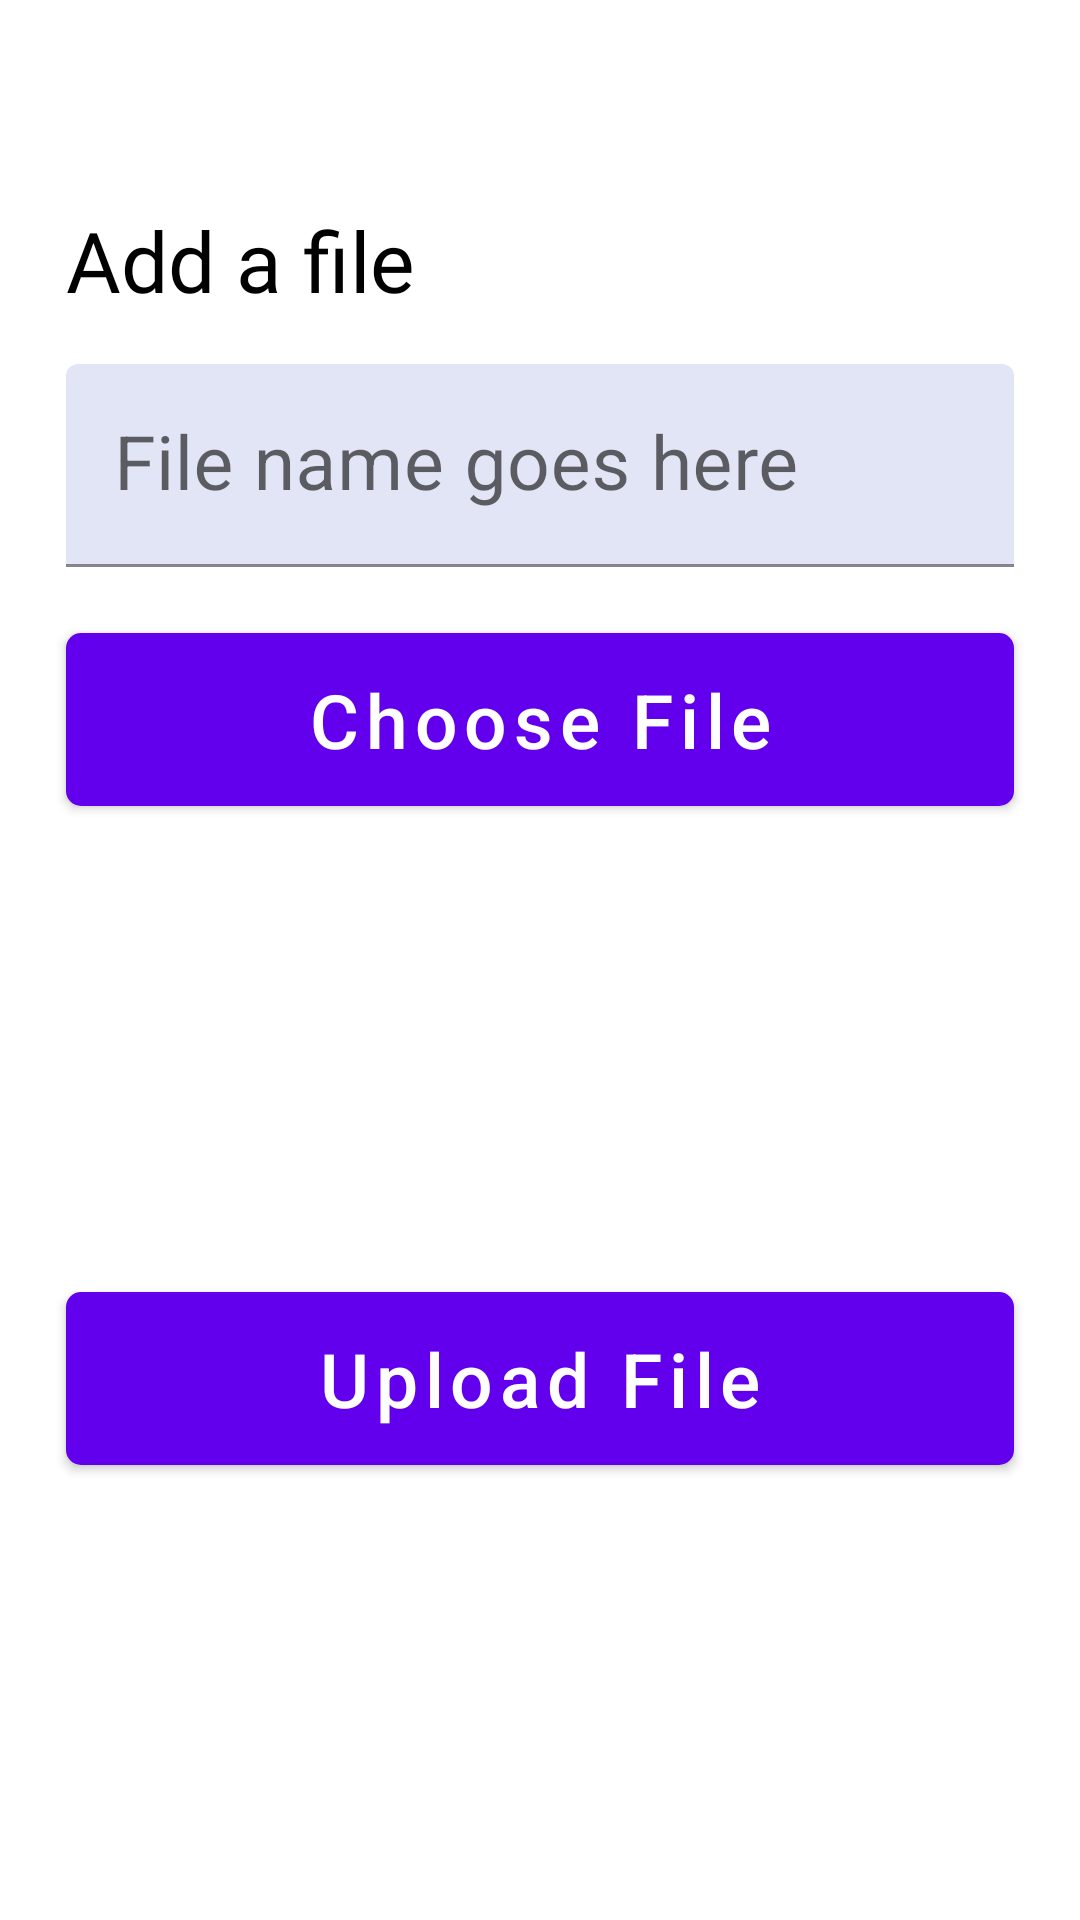

Produce the Android XML layout that renders to this screen, including the resource entries it uses.
<!-- AndroidManifest.xml: application theme Theme.DroidHub -->
<!-- res/layout/fragment_files_upload.xml -->
<?xml version="1.0" encoding="utf-8"?>
<LinearLayout
    xmlns:android="http://schemas.android.com/apk/res/android"
    xmlns:app="http://schemas.android.com/apk/res-auto"
    xmlns:tools="http://schemas.android.com/tools"
    android:layout_width="match_parent"
    android:layout_height="match_parent"
    tools:context=".ui.fragment.FilesUploadFragment"
    android:orientation="vertical">

    <TextView
        android:id="@+id/textView"
        android:layout_width="match_parent"
        android:layout_height="wrap_content"
        android:layout_marginStart="@dimen/margin_standard"
        android:layout_marginTop="68dp"
        android:layout_marginEnd="16dp"
        android:fontFamily="@font/montserrat_bold"
        android:text="Add a file"
        android:textColor="@color/black"
        android:textSize="28sp" />


    <com.google.android.material.textfield.TextInputLayout
        android:id="@+id/file_name_layout"
        android:layout_width="match_parent"
        android:layout_height="wrap_content"
        android:layout_marginStart="@dimen/margin_standard"
        android:layout_marginTop="16dp"
        android:layout_marginEnd="@dimen/margin_standard"
        app:boxBackgroundColor="@color/input_text_box">

        <com.google.android.material.textfield.TextInputEditText
            android:id="@+id/file_name"
            android:layout_width="match_parent"
            android:layout_height="wrap_content"
            android:hint="File name goes here"
            android:textSize="@dimen/input_text_size" />
    </com.google.android.material.textfield.TextInputLayout>

    <com.google.android.material.button.MaterialButton
        android:id="@+id/btnFileChooser"
        android:layout_width="match_parent"
        android:layout_height="wrap_content"
        android:layout_marginStart="@dimen/margin_standard"
        android:layout_marginTop="16dp"
        android:layout_marginEnd="@dimen/margin_standard"
        android:padding="12dp"
        android:text="Choose File"
        android:textAllCaps="false"
        android:textSize="25sp"
        app:cornerRadius="5dp"/>

    <ImageView
        android:id="@+id/imageView"
        android:layout_width="match_parent"
        android:layout_height="wrap_content"
        android:layout_marginTop="@dimen/margin_standard"
        android:src="@drawable/ic_launcher_background" />

    <com.google.android.material.button.MaterialButton
        android:id="@+id/btnUpload"
        android:layout_width="match_parent"
        android:layout_height="wrap_content"
        android:layout_marginStart="@dimen/margin_standard"
        android:layout_marginTop="128dp"
        android:layout_marginEnd="@dimen/margin_standard"
        android:padding="12dp"
        android:text="Upload File"
        android:textAllCaps="false"
        android:textSize="25sp"
        app:cornerRadius="5dp" />

</LinearLayout>
<!-- resources referenced by this layout -->
<resources>
  <color name="black">#FF000000</color>
  <color name="input_text_box">#33727ED2</color>
  <dimen name="input_text_size">25sp</dimen>
  <dimen name="margin_standard">22dp</dimen>
  <style name="Theme.DroidHub" parent="Theme.MaterialComponents.DayNight.NoActionBar">
          
          <item name="colorPrimary">@color/purple_500</item>
          <item name="colorPrimaryVariant">@color/purple_700</item>
          <item name="colorOnPrimary">@color/white</item>
          
          <item name="colorSecondary">@color/teal_200</item>
          <item name="colorSecondaryVariant">@color/teal_700</item>
          <item name="colorOnSecondary">@color/black</item>
          
          <item name="android:statusBarColor" tools:targetApi="l">?attr/colorPrimaryVariant</item>
          
      </style>
  <color name="purple_500">#FF6200EE</color>
  <color name="purple_700">#FF3700B3</color>
  <color name="white">#FFFFFFFF</color>
  <color name="teal_200">#FF03DAC5</color>
  <color name="teal_700">#FF018786</color>
</resources>
